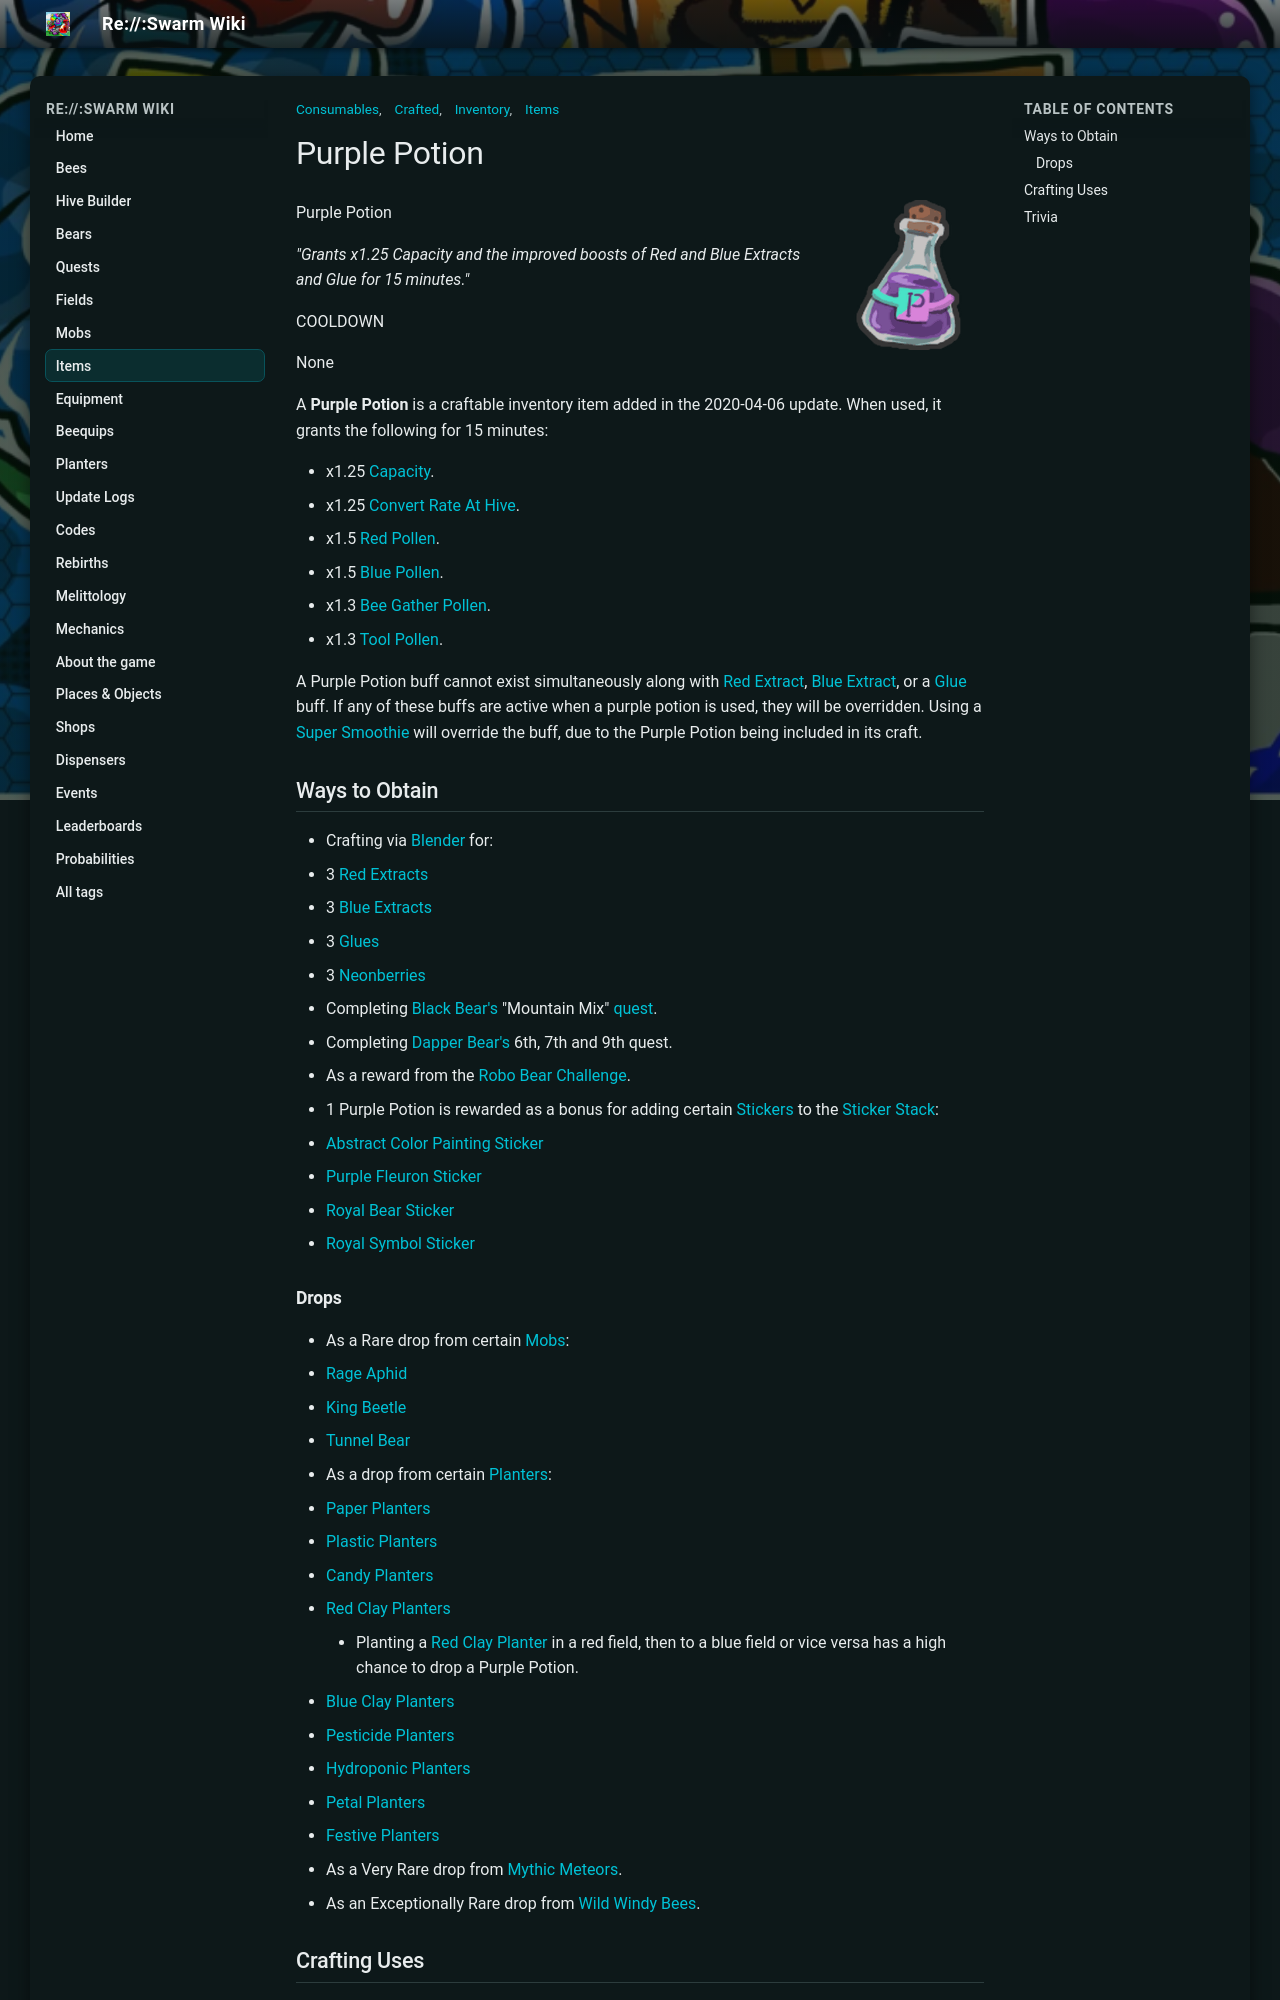

repository: JoaoFranciscoFE/reswarm-wiki · page: purple-potion.html · generator: mkdocs

---
title: "Purple Potion"
tags: ["Items", "Inventory", "Consumables", "Crafted"]
---

# Purple Potion

![Purple Potion](img/Purple_Potion.png){ align=right width=150 }

Purple Potion

*"Grants x1.25 Capacity and the improved boosts of Red and Blue Extracts and Glue for 15 minutes."*

COOLDOWN

None

A **Purple Potion** is a craftable inventory item added in the 2020-04-06 update. When used, it grants the following for 15 minutes:

* x1.25 [Capacity](system-page.md#Capacity_Multiplier).
* x1.25 [Convert Rate At Hive](system-page.md#Convert_Rate_At_Hive).
* x1.5 [Red Pollen](system-page.md#Red_Pollen).
* x1.5 [Blue Pollen](system-page.md#Blue_Pollen).
* x1.3 [Bee Gather Pollen](system-page.md#Bee_Gather_Pollen).
* x1.3 [Tool Pollen](system-page.md#Tool_Pollen).

A Purple Potion buff cannot exist simultaneously along with [Red Extract](red-extract.md), [Blue Extract](blue-extract.md), or a [Glue](glue.md) buff. If any of these buffs are active when a purple potion is used, they will be overridden. Using a [Super Smoothie](super-smoothie.md) will override the buff, due to the Purple Potion being included in its craft.

## Ways to Obtain

* Crafting via [Blender](blender.md) for:
  * 3 [Red Extracts](red-extract.md)
  * 3 [Blue Extracts](blue-extract.md)
  * 3 [Glues](glue.md)
  * 3 [Neonberries](neonberry.md)
* Completing [Black Bear's](black-bear.md) "Mountain Mix" [quest](quests.md).
* Completing [Dapper Bear's](dapper-bear.md) 6th, 7th and 9th quest.
* As a reward from the [Robo Bear Challenge](robo-bear-challenge.md).
* 1 Purple Potion is rewarded as a bonus for adding certain [Stickers](sticker.md) to the [Sticker Stack](sticker-stack.md):
  * [Abstract Color Painting Sticker](sticker.md#Sticker_Index)
  * [Purple Fleuron Sticker](sticker.md#Sticker_Index)
  * [Royal Bear Sticker](sticker.md#Sticker_Index)
  * [Royal Symbol Sticker](sticker.md#Sticker_Index)

### Drops

* As a Rare drop from certain [Mobs](mobs.md):
  * [Rage Aphid](aphid.md#Rage_Aphid)
  * [King Beetle](king-beetle.md)
  * [Tunnel Bear](tunnel-bear.md)
* As a drop from certain [Planters](planter.md):
  * [Paper Planters](paper-planter.md)
  * [Plastic Planters](plastic-planter.md)
  * [Candy Planters](candy-planter.md)
  * [Red Clay Planters](red-clay-planter.md)
    * Planting a [Red Clay Planter](red-clay-planter.md) in a red field, then to a blue field or vice versa has a high chance to drop a Purple Potion.
  * [Blue Clay Planters](blue-clay-planter.md)
  * [Pesticide Planters](pesticide-planter.md)
  * [Hydroponic Planters](hydroponic-planter.md)
  * [Petal Planters](petal-planter.md)
  * [Festive Planters](festive-planter.md)
* As a Very Rare drop from [Mythic Meteors](mythic-meteor-shower.md).
* As an Exceptionally Rare drop from [Wild Windy Bees](wild-windy-bee.md).

## Crafting Uses

Total required for all single-purchase items: 200 **Purple Potions**

<table class="mw-collapsible mw-collapsed article-table">
<caption>
</caption>
<tbody><tr>
<th style="text-align: center"><img alt="Purple Potion" height="35" src="img/Purple_Potion.png" width="35"/><strong class="mw-selflink selflink"><span class="color-template color-template-purple-potion color-template-background-clip">Purple Potions</span></strong>
</th>
<th>Other ingredients
</th>
<th style="text-align: center">Result
</th></tr>
<tr>
<td><div style="text-align: center;">3</div>
</td>
<td><img alt="Neonberry" height="25" src="img/Neonberry.png" width="25"/>3 <a href="neonberry.html"><span class="color-template color-template-neonberry color-template-background-clip">Neonberries</span></a><br/>
<p><img alt="Star Jelly" height="25" src="img/Star_Jelly.png" width="25"/>3 <a href="royal-jelly.html#Star_Jelly"><span class="color-template color-template-star-jelly color-template-background-clip">Star Jellies</span></a><br/>
<img alt="Tropical Drink" height="25" src="img/Tropical_Drink.png" width="25"/>6 <a href="tropical-drink.html"><span class="color-template color-template-tropical-drink color-template-background-clip">Tropical Drinks</span></a>
</p>
</td>
<td><figure class="mw-halign-center" typeof="mw:Error mw:File"><figcaption></figcaption></figure><div style="text-align: center;"><a href="super-smoothie.html"><span class="color-template color-template-super-smoothie color-template-background-clip">Super Smoothie</span></a></div>
</td></tr>
<tr>
<td><div style="text-align: center;">6</div>
</td>
<td><img alt="Hard Wax" height="25" src="img/Hard_Wax.png" width="25"/>3 <a href="hard-wax.html"><span class="color-template color-template-hard-wax">Hard Waxes</span></a><br/>
<p><img alt="Soft Wax" height="25" src="img/Soft_Wax.png" width="25"/>9 <a href="soft-wax.html"><span class="color-template color-template-soft-wax">Soft Waxes</span></a><br/>
<img alt="Royal Jelly" height="25" src="img/Royal_Jelly.png" width="25"/>3,333 <a href="royal-jelly.html"><span class="color-template color-template-royal-jelly color-template-background-clip">Royal Jellies</span></a>
</p>
</td>
<td><figure class="mw-halign-center" typeof="mw:Error mw:File"><figcaption></figcaption></figure><div style="text-align: center;"><a href="swirled-wax.html"><span class="color-template color-template-swirled-wax color-template-background-clip">Swirled Wax</span></a></div>
</td></tr>
<tr>
<td><div style="text-align: center;">200</div>
</td>
<td><span typeof="mw:Error mw:File"></span><span style="border-bottom:1px dotted;" title="7,500,000,000,000">7.5T</span> <a href="honey.html"><span class="color-template color-template-honey">Honey</span></a><br/>
<p><img alt="Coconut" height="25" src="img/Coconut.png" width="25"/>500 <a href="coconut.html"><span class="color-template color-template-coconut color-template-background-clip">Coconuts</span></a><br/>
<img alt="Tropical Drink" height="25" src="img/Tropical_Drink.png" width="25"/>1,500 <a href="tropical-drink.html"><span class="color-template color-template-tropical-drink color-template-background-clip">Tropical Drinks</span></a><br/>
<img alt="Hard Wax" height="25" src="img/Hard_Wax.png" width="25"/>200 <a href="hard-wax.html"><span class="color-template color-template-hard-wax">Hard Waxes</span></a><br/>
<img alt="Turpentine" height="25" src="img/Turpentine.png" width="25"/>3 <a href="turpentine.html"><span class="color-template color-template-turpentine color-template-background-clip">Turpentines</span></a><br/>
<img alt="Refreshing Vial" height="25" src="img/Refreshing_Vial.png" width="25"/>3 <a href="refreshing-vial.html"><span class="color-template color-template-refreshing-vial color-template-background-clip">Refreshing Vials</span></a>
</p>
</td>
<td><figure class="mw-halign-center" typeof="mw:File"><img alt="Coconut Belt" data-image-key="Coconut_Belt.png" data-image-name="Coconut Belt.png" data-relevant="1" height="80" src="img/Coconut_Belt.png" width="80"/><figcaption></figcaption></figure><div style="text-align: center;"><a href="coconut-belt.html">Coconut Belt</a></div>
</td></tr></tbody></table>
